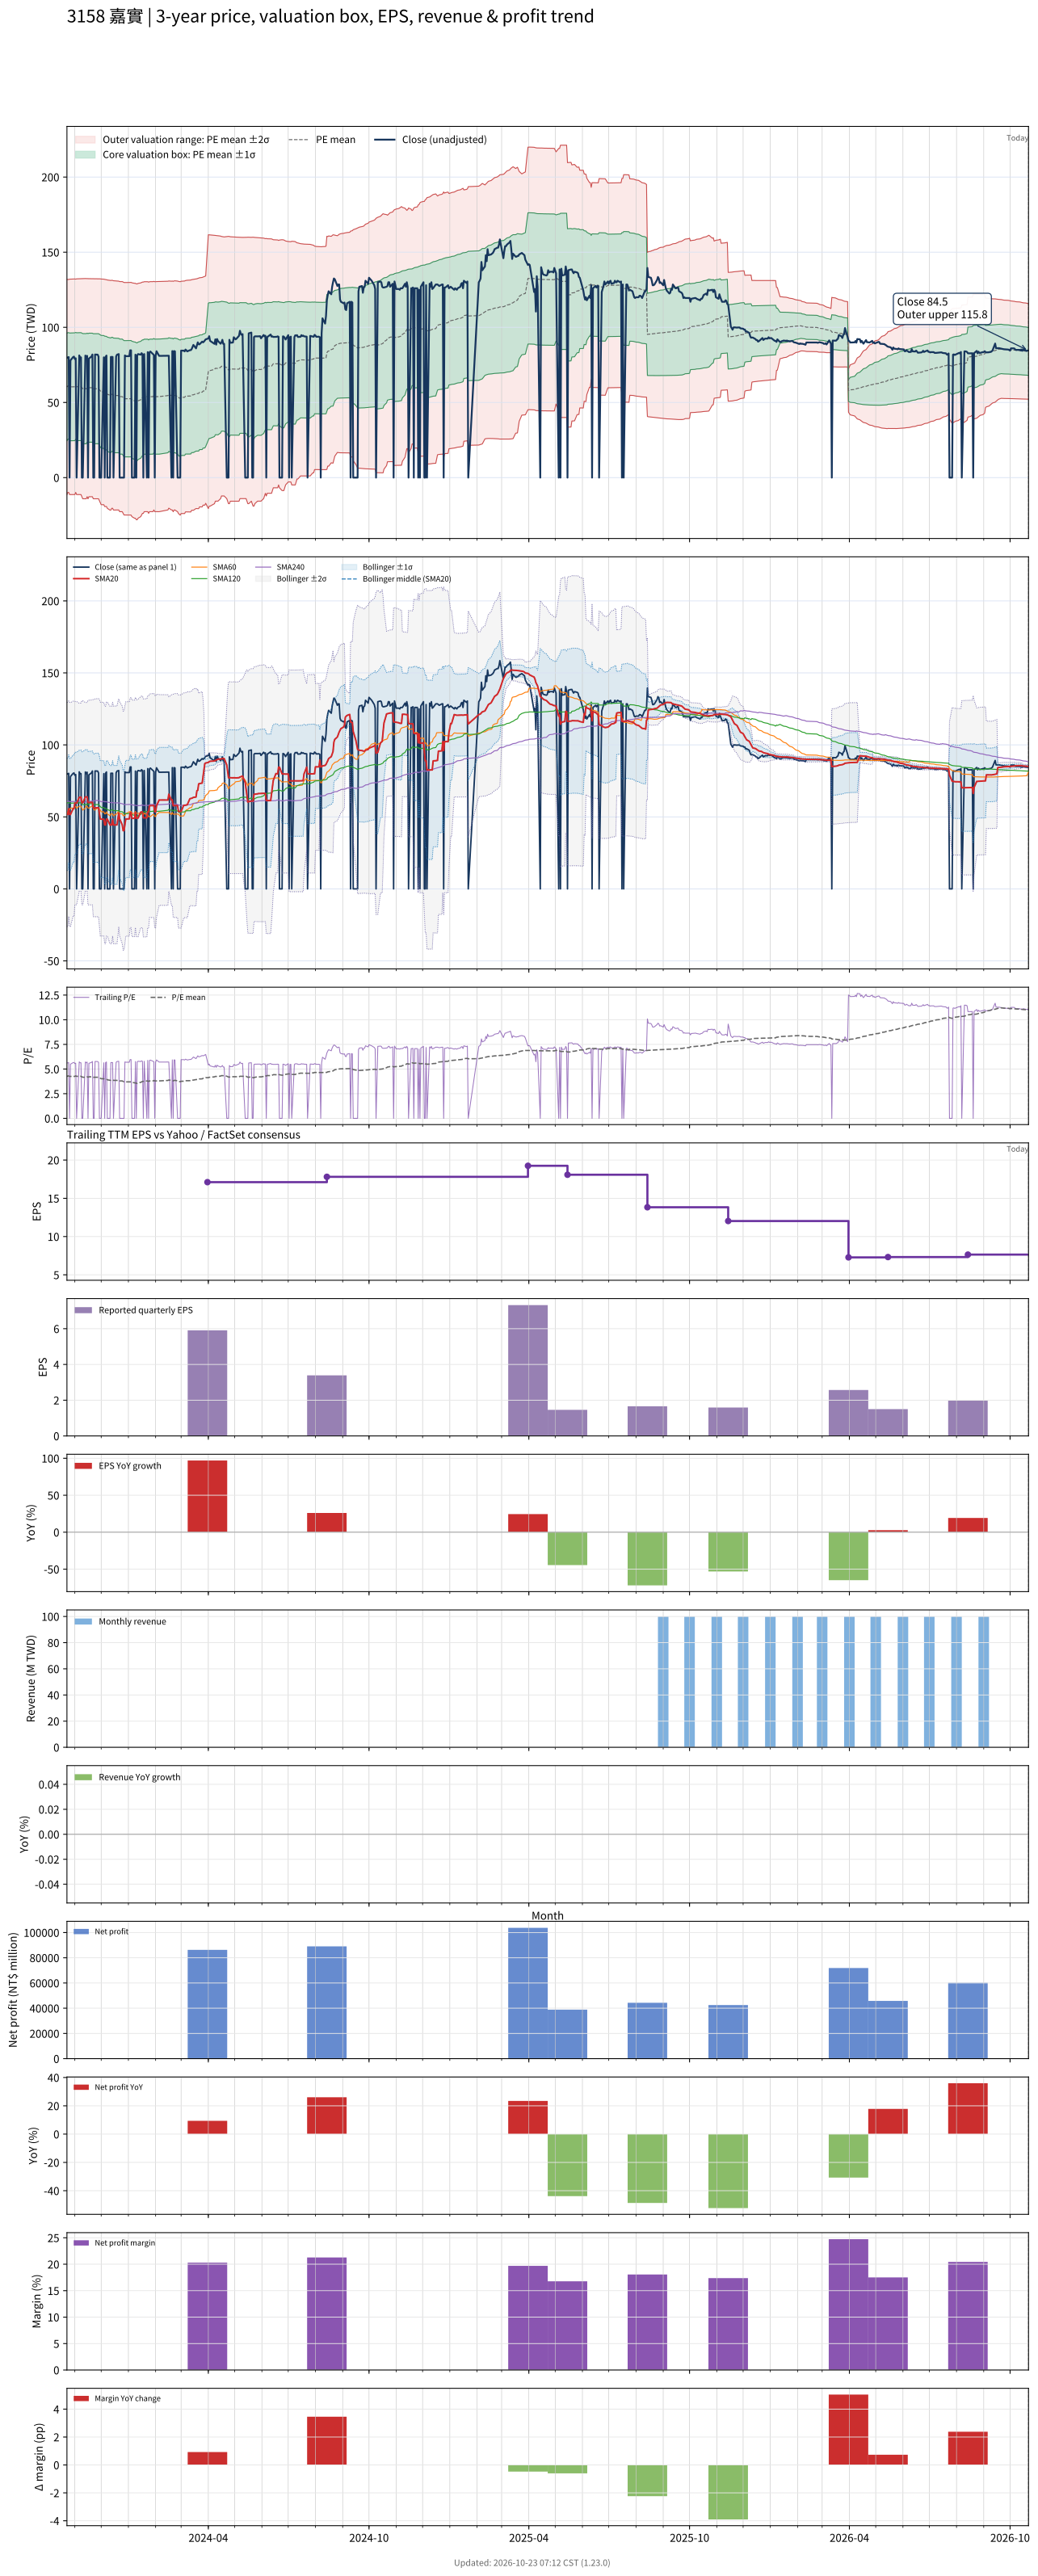

Source data for this figure (header and first rows):
# chart-version: skill-stock-dynamic-val…
date, close, available_date, period_end, eps, ttm_eps, pe, pe_mean, pe_std, price_m2, price_m1, price_mean, price_p1, price_p2, forward_eps, forward_pe, forward_pe_mean, forward_pe_std, forward_price_m2, forward_price_m1, forward_price_mean, forward_price_p1, forward_price_p2, sma20
2023-10-23, 79.7, 2023-08-14, 2023-06-30, 2.63, 14.2, 5.613, 4.248, 2.522, -11.3, 24.51, 60.32, 96.13, 131.9, , , , , , , , , , 51.73
2023-10-24, 80, 2023-08-14, 2023-06-30, 2.63, 14.2, 5.634, 4.295, 2.494, -9.851, 25.57, 60.99, 96.4, 131.8, , , , , , , , , , 51.7
2023-10-25, 80.2, 2023-08-14, 2023-06-30, 2.63, 14.2, 5.648, 4.297, 2.495, -9.851, 25.58, 61.01, 96.44, 131.9, , , , , , , , , , 55.72
2023-10-26, 0.000000, 2023-08-14, 2023-06-30, 2.63, 14.2, 0.000000, 4.251, 2.524, -11.3, 24.54, 60.37, 96.2, 132, , , , , , , , , , 51.7
2023-10-27, 78, 2023-08-14, 2023-06-30, 2.63, 14.2, 5.493, 4.252, 2.524, -11.3, 24.54, 60.38, 96.22, 132.1, , , , , , , , , , 51.61
2023-10-30, 80.2, 2023-08-14, 2023-06-30, 2.63, 14.2, 5.648, 4.254, 2.525, -11.3, 24.56, 60.41, 96.26, 132.1, , , , , , , , , , 55.62
2023-10-31, 80.5, 2023-08-14, 2023-06-30, 2.63, 14.2, 5.669, 4.256, 2.526, -11.3, 24.57, 60.44, 96.3, 132.2, , , , , , , , , , 55.65
2023-11-01, 78.9, 2023-08-14, 2023-06-30, 2.63, 14.2, 5.556, 4.257, 2.526, -11.3, 24.58, 60.45, 96.32, 132.2, , , , , , , , , , 59.59
2023-11-02, 79.4, 2023-08-14, 2023-06-30, 2.63, 14.2, 5.592, 4.304, 2.499, -9.849, 25.63, 61.11, 96.59, 132.1, , , , , , , , , , 59.55
2023-11-03, 0.000000, 2023-08-14, 2023-06-30, 2.63, 14.2, 0.000000, 4.259, 2.527, -11.3, 24.59, 60.48, 96.36, 132.3, , , , , , , , , , 59.55
2023-11-06, 81.3, 2023-08-14, 2023-06-30, 2.63, 14.2, 5.725, 4.261, 2.529, -11.3, 24.61, 60.51, 96.42, 132.3, , , , , , , , , , 63.62
2023-11-07, 80, 2023-08-14, 2023-06-30, 2.63, 14.2, 5.634, 4.263, 2.529, -11.3, 24.62, 60.53, 96.45, 132.4, , , , , , , , , , 63.68
2023-11-08, 80, 2023-08-14, 2023-06-30, 2.63, 14.2, 5.634, 4.263, 2.529, -11.3, 24.62, 60.53, 96.45, 132.4, , , , , , , , , , 63.7
2023-11-09, 0.000000, 2023-08-14, 2023-06-30, 2.63, 14.2, 0.000000, 4.215, 2.556, -12.72, 23.57, 59.86, 96.15, 132.4, , , , , , , , , , 59.8
2023-11-10, 0.000000, 2023-08-14, 2023-06-30, 2.63, 14.2, 0.000000, 4.168, 2.581, -14.11, 22.54, 59.19, 95.84, 132.5, , , , , , , , , , 59.8
2023-11-13, 81.2, 2023-08-14, 2023-06-30, 2.63, 14.2, 5.718, 4.168, 2.58, -14.1, 22.54, 59.18, 95.82, 132.5, , , , , , , , , , 63.87
2023-11-14, 80, 2023-08-14, 2023-06-30, 2.63, 14.2, 5.634, 4.167, 2.58, -14.1, 22.53, 59.17, 95.8, 132.4, , , , , , , , , , 63.87
2023-11-15, 81, 2023-08-14, 2023-06-30, 2.63, 14.2, 5.704, 4.214, 2.555, -12.72, 23.56, 59.84, 96.12, 132.4, , , , , , , , , , 63.91
2023-11-16, 0.000000, 2023-08-14, 2023-06-30, 2.63, 14.2, 0.000000, 4.167, 2.58, -14.1, 22.53, 59.17, 95.8, 132.4, , , , , , , , , , 59.91
2023-11-17, 79.2, 2023-08-14, 2023-06-30, 2.63, 14.2, 5.577, 4.213, 2.554, -12.71, 23.56, 59.83, 96.1, 132.4, , , , , , , , , , 59.98
2023-11-20, 80.6, 2023-08-14, 2023-06-30, 2.63, 14.2, 5.676, 4.213, 2.554, -12.71, 23.55, 59.82, 96.08, 132.3, , , , , , , , , , 60.02
2023-11-21, 81.9, 2023-08-14, 2023-06-30, 2.63, 14.2, 5.768, 4.213, 2.554, -12.71, 23.55, 59.82, 96.09, 132.4, , , , , , , , , , 60.12
2023-11-22, 0.000000, 2023-08-14, 2023-06-30, 2.63, 14.2, 0.000000, 4.165, 2.579, -14.09, 22.52, 59.14, 95.75, 132.4, , , , , , , , , , 56.11
2023-11-23, 0.000000, 2023-08-14, 2023-06-30, 2.63, 14.2, 0.000000, 4.165, 2.579, -14.09, 22.52, 59.14, 95.75, 132.4, , , , , , , , , , 56.11
2023-11-24, 81.9, 2023-08-14, 2023-06-30, 2.63, 14.2, 5.768, 4.165, 2.579, -14.09, 22.52, 59.14, 95.75, 132.4, , , , , , , , , , 56.3
2023-11-27, 81.8, 2023-08-14, 2023-06-30, 2.63, 14.2, 5.761, 4.165, 2.579, -14.1, 22.52, 59.14, 95.76, 132.4, , , , , , , , , , 56.38
2023-11-28, 80.5, 2023-08-14, 2023-06-30, 2.63, 14.2, 5.669, 4.164, 2.578, -14.09, 22.52, 59.13, 95.74, 132.4, , , , , , , , , , 56.38
2023-11-29, 0.000000, 2023-08-14, 2023-06-30, 2.63, 14.2, 0.000000, 4.116, 2.602, -15.44, 21.5, 58.45, 95.4, 132.3, , , , , , , , , , 52.44
2023-11-30, 0.000000, 2023-08-14, 2023-06-30, 2.63, 14.2, 0.000000, 4.067, 2.623, -16.75, 20.5, 57.74, 94.99, 132.2, , , , , , , , , , 48.47
2023-12-01, 0.000000, 2023-08-14, 2023-06-30, 2.63, 14.2, 0.000000, 4.018, 2.644, -18.04, 19.51, 57.05, 94.59, 132.1, , , , , , , , , , 48.47
2023-12-04, 80, 2023-08-14, 2023-06-30, 2.63, 14.2, 5.634, 4.015, 2.642, -18.03, 19.49, 57.01, 94.53, 132.1, , , , , , , , , , 48.41
2023-12-05, 0.000000, 2023-08-14, 2023-06-30, 2.63, 14.2, 0.000000, 3.965, 2.661, -19.27, 18.52, 56.31, 94.1, 131.9, , , , , , , , , , 44.41
2023-12-06, 80.3, 2023-08-14, 2023-06-30, 2.63, 14.2, 5.655, 3.962, 2.659, -19.25, 18.51, 56.27, 94.03, 131.8, , , , , , , , , , 44.42
2023-12-07, 81.2, 2023-08-14, 2023-06-30, 2.63, 14.2, 5.718, 3.96, 2.657, -19.24, 18.5, 56.23, 93.97, 131.7, , , , , , , , , , 48.48
2023-12-08, 0.000000, 2023-08-14, 2023-06-30, 2.63, 14.2, 0.000000, 3.91, 2.675, -20.45, 17.53, 55.52, 93.5, 131.5, , , , , , , , , , 48.48
2023-12-11, 0.000000, 2023-08-14, 2023-06-30, 2.63, 14.2, 0.000000, 3.86, 2.691, -21.63, 16.59, 54.81, 93.03, 131.2, , , , , , , , , , 44.42
2023-12-12, 80.3, 2023-08-14, 2023-06-30, 2.63, 14.2, 5.655, 3.857, 2.69, -21.62, 16.58, 54.78, 92.97, 131.2, , , , , , , , , , 44.44
2023-12-13, 80.3, 2023-08-14, 2023-06-30, 2.63, 14.2, 5.655, 3.905, 2.671, -20.42, 17.51, 55.44, 93.38, 131.3, , , , , , , , , , 44.4
2023-12-14, 80.3, 2023-08-14, 2023-06-30, 2.63, 14.2, 5.655, 3.902, 2.67, -20.4, 17.5, 55.41, 93.32, 131.2, , , , , , , , , , 48.41
2023-12-15, 0.000000, 2023-08-14, 2023-06-30, 2.63, 14.2, 0.000000, 3.852, 2.686, -21.58, 16.56, 54.71, 92.85, 131, , , , , , , , , , 44.45
2023-12-18, 80.6, 2023-08-14, 2023-06-30, 2.63, 14.2, 5.676, 3.85, 2.684, -21.57, 16.55, 54.67, 92.78, 130.9, , , , , , , , , , 44.45
2023-12-19, 81.8, 2023-08-14, 2023-06-30, 2.63, 14.2, 5.761, 3.848, 2.683, -21.55, 16.54, 54.64, 92.73, 130.8, , , , , , , , , , 44.45
2023-12-20, 82, 2023-08-14, 2023-06-30, 2.63, 14.2, 5.775, 3.846, 2.681, -21.54, 16.54, 54.61, 92.69, 130.8, , , , , , , , , , 48.55
2023-12-21, 82.2, 2023-08-14, 2023-06-30, 2.63, 14.2, 5.789, 3.845, 2.68, -21.53, 16.53, 54.6, 92.66, 130.7, , , , , , , , , , 52.66
2023-12-22, 0.000000, 2023-08-14, 2023-06-30, 2.63, 14.2, 0.000000, 3.795, 2.696, -22.68, 15.61, 53.89, 92.17, 130.4, , , , , , , , , , 48.56
2023-12-25, 0.000000, 2023-08-14, 2023-06-30, 2.63, 14.2, 0.000000, 3.795, 2.696, -22.68, 15.61, 53.89, 92.17, 130.4, , , , , , , , , , 44.48
2023-12-26, 0.000000, 2023-08-14, 2023-06-30, 2.63, 14.2, 0.000000, 3.745, 2.71, -23.79, 14.69, 53.18, 91.66, 130.1, , , , , , , , , , 40.45
2023-12-27, 0.000000, 2023-08-14, 2023-06-30, 2.63, 14.2, 0.000000, 3.695, 2.724, -24.89, 13.79, 52.47, 91.16, 129.8, , , , , , , , , , 40.45
2023-12-28, 81.3, 2023-08-14, 2023-06-30, 2.63, 14.2, 5.725, 3.696, 2.724, -24.89, 13.79, 52.48, 91.16, 129.8, , , , , , , , , , 44.52
2023-12-29, 80.8, 2023-08-14, 2023-06-30, 2.63, 14.2, 5.69, 3.695, 2.724, -24.88, 13.79, 52.47, 91.15, 129.8, , , , , , , , , , 48.55
2024-01-02, 80.8, 2023-08-14, 2023-06-30, 2.63, 14.2, 5.69, 3.694, 2.723, -24.88, 13.79, 52.46, 91.13, 129.8, , , , , , , , , , 48.59
2024-01-03, 84.7, 2023-08-14, 2023-06-30, 2.63, 14.2, 5.965, 3.696, 2.725, -24.9, 13.79, 52.49, 91.18, 129.9, , , , , , , , , , 52.83
2024-01-04, 84.7, 2023-08-14, 2023-06-30, 2.63, 14.2, 5.965, 3.698, 2.726, -24.91, 13.8, 52.51, 91.22, 129.9, , , , , , , , , , 53.05
2024-01-05, 0.000000, 2023-08-14, 2023-06-30, 2.63, 14.2, 0.000000, 3.649, 2.74, -25.99, 12.92, 51.82, 90.72, 129.6, , , , , , , , , , 48.99
2024-01-08, 0.000000, 2023-08-14, 2023-06-30, 2.63, 14.2, 0.000000, 3.601, 2.752, -27.04, 12.05, 51.13, 90.22, 129.3, , , , , , , , , , 48.99
2024-01-09, 81.8, 2023-08-14, 2023-06-30, 2.63, 14.2, 5.761, 3.6, 2.752, -27.03, 12.05, 51.12, 90.2, 129.3, , , , , , , , , , 53.08
2024-01-10, 0.000000, 2023-08-14, 2023-06-30, 2.63, 14.2, 0.000000, 3.552, 2.764, -28.06, 11.19, 50.44, 89.68, 128.9, , , , , , , , , , 49.06
2024-01-11, 81.3, 2023-08-14, 2023-06-30, 2.63, 14.2, 5.725, 3.551, 2.763, -28.05, 11.19, 50.43, 89.66, 128.9, , , , , , , , , , 49.12
2024-01-12, 82.2, 2023-08-14, 2023-06-30, 2.63, 14.2, 5.789, 3.599, 2.751, -27.02, 12.04, 51.11, 90.18, 129.2, , , , , , , , , , 49.21
... 669 more rows
